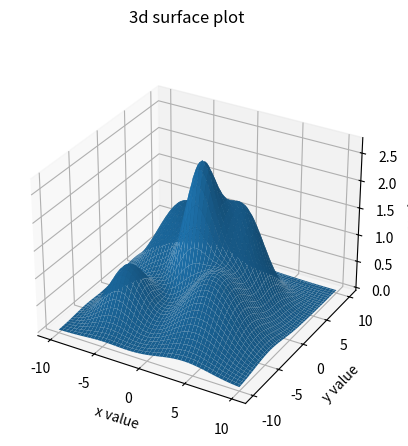
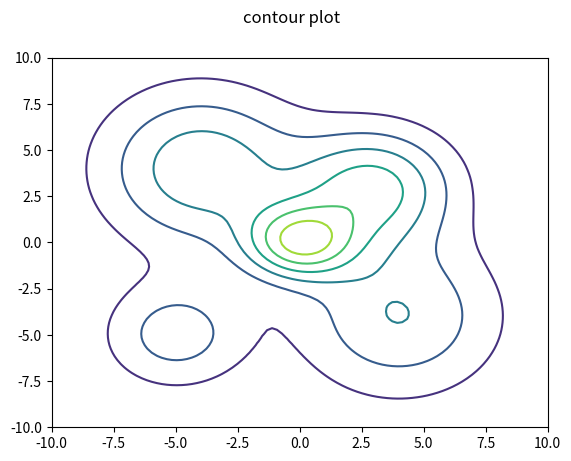

Python code for these plots, in order:
import numpy as np
import matplotlib.pyplot as plt
import matplotlib.cm as cm
from matplotlib import interactive
from mpl_toolkits.mplot3d import Axes3D
x=np.linspace(-10,10,100)
y=np.linspace(-10,10,100)
z=np.zeros((100,100))
for i in range(100):
    for j in range(100):
        z[i][j]=1.7*np.exp(-((x[i]-3)**2+(y[j]-3)**2)/10)+np.exp(-((x[i]+5)**2+(y[j]+5)**2)/8)+2*np.exp(-(((x[i]**2)/4)+((y[j]**2)/5)))+1.5*np.exp(-((((x[i]-4)**2)/18)+(((y[j]+4)**2)/16)))+1.2*np.exp(-((((x[i]+4)**2)/18)+(((y[j]-4)**2)/16)))
X,Y = np.meshgrid(x,y)
fig1 = plt.figure(1)

ax = plt.axes( projection='3d')

ax.plot_surface(X,Y,z)
ax.set_xlabel('x value')
ax.set_ylabel('y value')
ax.set_zlabel('z value')
fig1.suptitle('3d surface plot')
interactive(True)
plt.show()

fig2, ax1 = plt.subplots()
fig2.suptitle('contour plot')
ax1.contour(X,Y,z)

interactive(False)
plt.show()